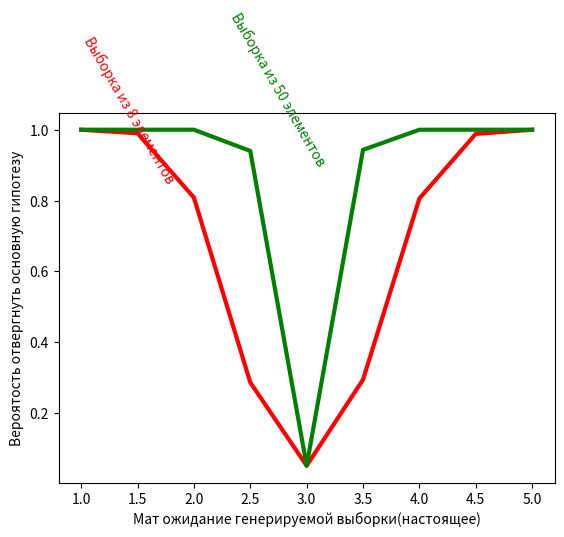

Generate this figure with matplotlib:
# -*- coding: utf-8 -*-

import numpy.random as l
import numpy as n
import matplotlib.pyplot as p

mean = 3
sigma = 1
count_of_elements = 8
# квантиль уровня P (X<x)=0.4750  для N(0,1)
# TODO это нужно только для 1 варианта, мб вам нужно тут что-то поменять
cvantil0025gaussian = 1.96


def test(m=mean, c=count_of_elements):
    global h_one_true, h_two_true
    # of course sum is 10000
    h_one_true = 0
    h_two_true = 0
    for i in range(10000):
        # TODO поменять тут на своё распределение
        array_of_elements_from_distribution = l.normal(m, sigma, c)
        average = sum(array_of_elements_from_distribution) / c
        right = average + (cvantil0025gaussian * sigma / n.sqrt(c))
        left = average - (cvantil0025gaussian * sigma / n.sqrt(c))
        if left < mean < right:
            h_one_true += 1
        else:
            h_two_true += 1
    return h_one_true, h_two_true


test()

print("result is :\n"
      "hypnosis than mean is 3 was true {0} times\n"
      "hypnosis than mean isn't 3 was true {1} times\n"
      "оценка вероятности ошибки первого рода {2} "
      .format(h_one_true, h_two_true, h_two_true / 10000)
      )
"""
result is :
hypnosis than mean is 3 was true 9454 times
hypnosis than mean isn't 3 was true 546 times
оценка вероятности ошибки первого рода 0.0546
"""

counter = 1
array_of_points = []
array_of_counters = []
for i in range(9):
    test(counter)
    array_of_points.append(h_two_true / 10000)
    array_of_counters.append(counter)
    counter += 0.5

p.plot(array_of_counters, array_of_points,
       linewidth=3,
       color='r')

counter = 1
array_of_points = []
array_of_counters = []
for i in range(9):
    test(counter, 50)
    array_of_points.append(h_two_true / 10000)
    array_of_counters.append(counter)
    counter += 0.5

p.plot(array_of_counters, array_of_points,
       linewidth=3,
       color='g')

p.xlabel("Мат ожидание генерируемой выборки(настоящее)")
p.ylabel("Вероятость отвергнуть основную гипотезу")

p.text(2.3, 0.9, "Выборка из 50 элементов", rotation=300, color='g')
p.text(1, 0.85, "Выборка из 8 элементов", rotation=300, color='r')

p.show()
